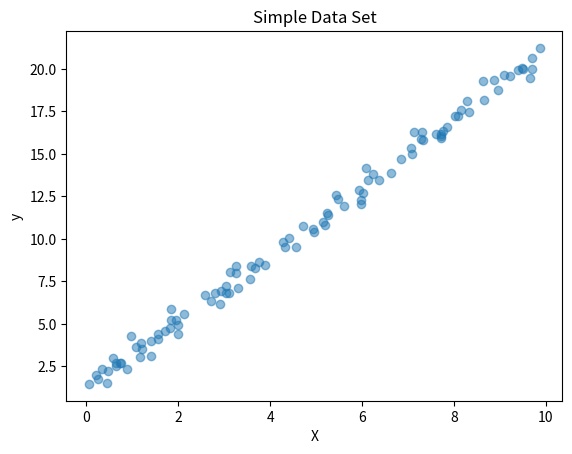
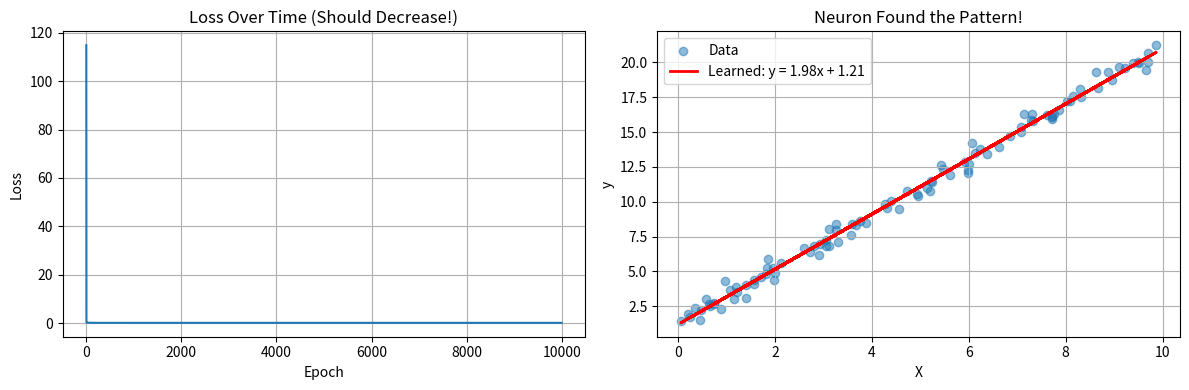

Reproduce these figures in Python, in order.
import numpy as np 
import matplotlib.pyplot as plt
#part 1
# adding some simple data set poonts : y = 2x + 1 

np.random.seed(42) # if you know why i used 42 here, you are def goated hahahhaha 
X = np.random.rand(100,1) * 10 # 100 random numbers between 0 and 10 , the argument for rand is (rows, columns)
y = 2 * X + 1 + 0.1 + np.random.randn(100,1) * 0.5 # HERE we are adding some noise to the data because lets be real, perfection never comes handly or i would say doesnt exist 
# randn gives us a bell curve of noise (most points close to the line, few far away) - more realistic


# visualising the data 

plt.scatter(X,y, alpha = 0.5)
plt.xlabel("X")
plt.ylabel("y")
plt.title("Simple Data Set")
plt.show()

# here we have a simple data set and its plotted with some noise -1.5 to 1.5
#part 2
#now we move on to intializing the neuron 

w= np.random.randn(1,1) # weight (1x1 matrix )
b= np.random.randn(1,1) # bias (1x1 matrix)

# hyperparameters (its like settings we choose)

learning_rate = 0.01 # how big steps we take when learning
epochs = 10000 # how many times we want to run the loop or you can say how many times we want to look at all the data

loss_history = [] # to store the loss at each epoch and plot later


print(f"starting training..")
print(f"intial wieghts: {w[0,0]:.4f}")
print(f"intial bias: {b[0,0]:.4f}")
print(f"Target is: w=2, b=1 (since our data is y = 2x + 1)")
print("-" * 50)


# now we move on to training the neuron 
#part 3
for epoch in range(epochs):
    # forward pass: making the predicitons
    y_pred = w * X + b  # so what it does is it takes input x ( out 100 data points) and multiplies it with weight (1x1 matrix) and adds bias (1x1 matrix

    #2 CALCULATE LOSS: How wrong are we? (I am never wrong but python or neuron can be)

    loss= np.mean((y_pred - y)**2) # mean squared error
     
    '''
    so above you see I defined loss now i will tell what it actually means
    **Step 1:** `(y_pred - y)`
    - Subtract actual values from predictions
    - This gives us the error for each point
    - Example: If predicted 5 but actual was 7, error = 5 - 7 = -2

    **Step 2:** `** 2` (square it)
    - Why square? Because errors can be negative or positive
    - Squared makes everything positive: (-2)² = 4, (2)² = 4
    - Also: bigger errors get punished MORE (error of 10 → 100, much worse than error of 1 → 1)

    **Step 3:** `np.mean(...)` (take average)
    - We have 100 errors (one per data point)
    - Average them to get ONE number representing "how wrong we are overall"
    **Visual example:**
  
    Data point 1: predicted 5, actual 7  → error = -2  → squared = 4
    Data point 2: predicted 3, actual 3  → error = 0   → squared = 0  
    Data point 3: predicted 8, actual 6  → error = 2   → squared = 4

Average of all squared errors = loss


Intuition:
Loss is like a "wrongness score". Lower loss = better predictions!


    '''
    loss_history.append(loss)
    
     # 3. CALCULATE GRADIENTS: Which direction to adjust w and b?
    dw = (2/len(X)) * np.sum((y_pred - y)*X) # partial derivative of loss with respect to w
    db = (2/len(X)) * np.sum((y_pred - y)) # partial derivative of loss with respect to b
    '''
    now thing we did above is also magical This is calculus - finding derivatives

    dw = (2/len(X)) * np.sum((y_pred - y) * X)
    Breaking it down:
    (y_pred - y) → How wrong we are for each prediction
    * X → Multiply by input (this is the calculus part!)
    np.sum(...) → Add up all contributions
    (2/len(X)) * → Average it and apply the derivative constant

    Intuition:
If we're wrong on a data point with large X value, changing w has BIG effect.
If we're wrong on a data point with small X value, changing w has small effect.



db = (2/len(X)) * np.sum(y_pred - y)
```

Simpler! Just average of all errors (times 2 from derivative).

**Why simpler?**
Because bias is just added (not multiplied by anything), so the derivative of `b` is just `1`.

**Math refresher (if you want):**
```
Loss = (y_pred - y)²
     = (w*X + b - y)²

Take derivative w.r.t. w:
dLoss/dw = 2(w*X + b - y) * X  
         = 2(y_pred - y) * X

Take derivative w.r.t. b:
dLoss/db = 2(w*X + b - y) * 1
         = 2(y_pred - y)

    
    '''
    # 4 update the parameters: take a step in the direction of the gradient 
    
    w = w - learning_rate * dw 
    b = b - learning_rate * db 
 # gradient secent here going above 
    # pring progress 
    if epoch % 10 == 0 : 
        print(f"Epoch {epoch:3d} | Loss: {loss:.4f} | w: {w[0,0]:.4f} | b: {b[0,0]:.4f}")

print("-" * 50)
print(f"Final weight: {w[0, 0]:.4f} (target: 2.0)")
print(f"Final bias: {b[0, 0]:.4f} (target: 1.0)")

#part 4 Visualize the Learning

# Plot 1: Loss going down over time
plt.figure(figsize=(12, 4))

plt.subplot(1, 2, 1)
plt.plot(loss_history)
plt.xlabel('Epoch')
plt.ylabel('Loss')
plt.title('Loss Over Time (Should Decrease!)')
plt.grid(True)

# Plot 2: Original data + learned line
plt.subplot(1, 2, 2)
plt.scatter(X, y, alpha=0.5, label='Data')
plt.plot(X, w * X + b, 'r-', linewidth=2, label=f'Learned: y = {w[0,0]:.2f}x + {b[0,0]:.2f}')
plt.xlabel('X')
plt.ylabel('y')
plt.title('Neuron Found the Pattern!')
plt.legend()
plt.grid(True)

plt.tight_layout()
plt.show()